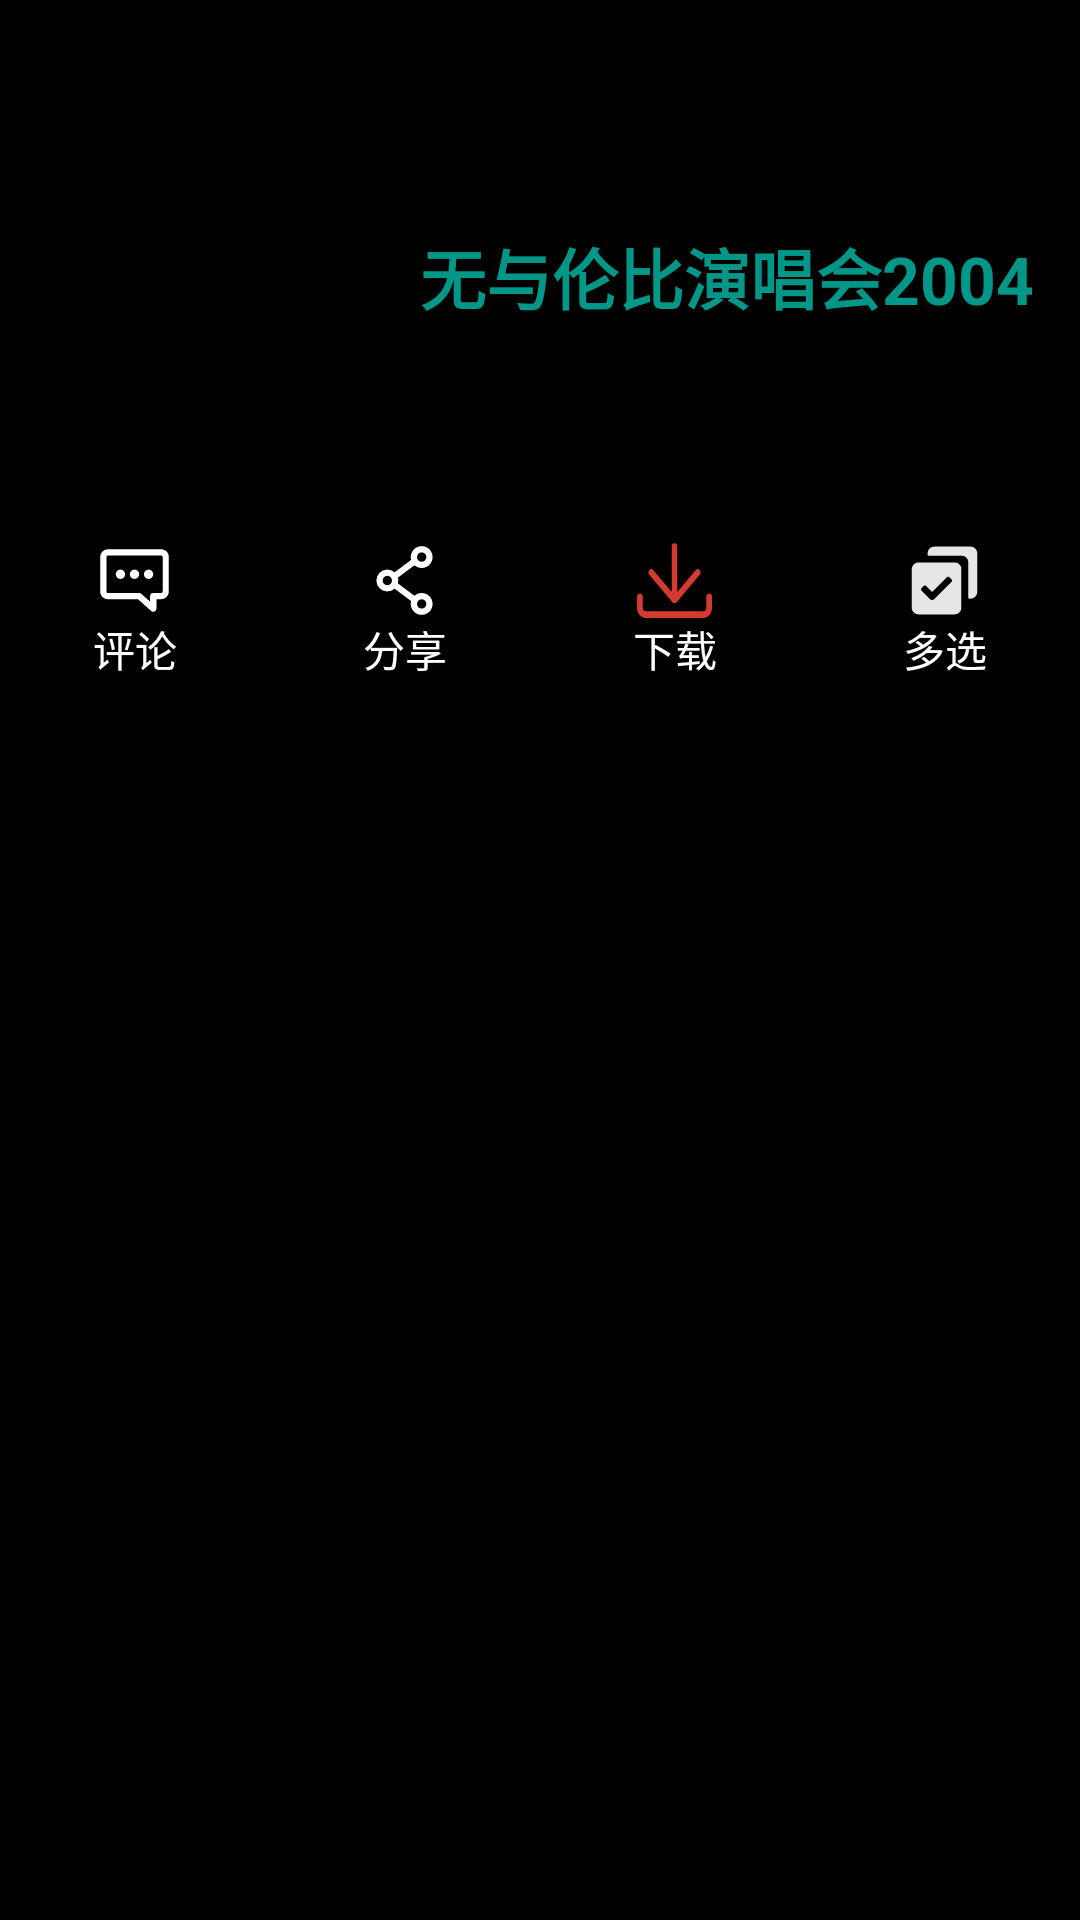

Here is an Android app screen rendered from its layout file. Give the layout XML and the strings, colors and styles it references.
<!-- AndroidManifest.xml: application theme AppTheme -->
<!-- res/layout/header_layout.xml -->
<?xml version="1.0" encoding="utf-8"?>
<RelativeLayout xmlns:android="http://schemas.android.com/apk/res/android"
    xmlns:app="http://schemas.android.com/apk/res-auto"
    android:id="@+id/fl_head_content"
    android:layout_width="wrap_content"
    android:layout_height="wrap_content"
    android:background="@color/black"
    android:paddingTop="20dp">

    <ImageView
        android:id="@+id/iv_header_image"
        android:layout_width="100dp"
        android:layout_height="100dp"
        android:layout_marginStart="16dp"
        android:layout_marginTop="?android:actionBarSize"
        android:scaleType="centerCrop"
        android:src="@drawable/nonettmp" />

    <TextView
        android:id="@+id/tv_playlist_name"
        android:layout_width="wrap_content"
        android:layout_height="wrap_content"
        android:layout_marginStart="140dp"
        android:layout_marginTop="?android:actionBarSize"
        android:maxLines="2"
        android:text="无与伦比演唱会2004"
        android:textAppearance="@android:style/TextAppearance.Large"
        android:textColor="@color/colorPrimaryDark"
        android:textStyle="bold" />































    <LinearLayout
        android:layout_width="match_parent"
        android:layout_height="wrap_content"
        android:layout_below="@id/iv_header_image"
        android:orientation="horizontal"
        android:paddingTop="5dp"
        android:paddingBottom="5dp"
        android:weightSum="4">


        <LinearLayout
            android:id="@+id/playlist_ll_head_1"
            android:layout_width="0dp"
            android:layout_height="match_parent"
            android:layout_weight="1"
            android:orientation="vertical">

            <ImageView
                android:id="@+id/imageView1"
                android:layout_width="25dp"
                android:layout_height="25dp"
                android:layout_gravity="center"
                android:src="@drawable/ic_comment_white"
                app:tint="@color/white" />

            <TextView
                android:id="@+id/tv_playlist_comment"
                android:layout_width="wrap_content"
                android:layout_height="wrap_content"
                android:layout_gravity="center"
                android:text="评论"
                android:textColor="@color/white" />
        </LinearLayout>

        <LinearLayout
            android:id="@+id/playlist_ll_head_2"
            android:layout_width="0dp"
            android:layout_height="match_parent"
            android:layout_weight="1"
            android:orientation="vertical">

            <ImageView
                android:id="@+id/imageView2"
                android:layout_width="25dp"
                android:layout_height="25dp"
                android:layout_gravity="center"
                android:src="@drawable/shard_white"
                app:tint="@color/white" />


            <TextView
                android:id="@+id/tv_playlist_share"
                android:layout_width="wrap_content"
                android:layout_height="wrap_content"
                android:layout_gravity="center"
                android:text="分享"
                android:textColor="@color/white" />
        </LinearLayout>

        <LinearLayout
            android:id="@+id/playlist_ll_head_3"
            android:layout_width="0dp"
            android:layout_height="match_parent"
            android:layout_weight="1"
            android:orientation="vertical">

            <ImageView
                android:id="@+id/imageView3"

                android:layout_width="25dp"
                android:layout_height="25dp"
                android:layout_gravity="center"
                android:src="@drawable/ic_download"
                app:tint="@color/white" />

            <TextView
                android:id="@+id/tv_playlist_download"
                android:layout_width="wrap_content"
                android:layout_height="wrap_content"
                android:layout_gravity="center"
                android:text="下载"
                android:textColor="@color/white" />
        </LinearLayout>


        <LinearLayout
            android:id="@+id/playlist_ll_head_4"
            android:layout_width="0dp"
            android:layout_height="match_parent"
            android:layout_weight="1"
            android:orientation="vertical">


            <ImageView
                android:id="@+id/imageView4"

                android:layout_width="25dp"
                android:layout_height="25dp"
                android:layout_gravity="center"
                android:src="@drawable/multi_select"
                app:tint="@color/white" />

            <TextView
                android:id="@+id/tv_playlist_multi_pick"
                android:layout_width="wrap_content"
                android:layout_height="wrap_content"
                android:layout_gravity="center"
                android:text="多选"
                android:textColor="@color/white" />
        </LinearLayout>


    </LinearLayout>


</RelativeLayout>
<!-- resources referenced by this layout -->
<resources>
  <color name="black">#000000</color>
  <color name="colorPrimaryDark">#009688</color>
  <color name="white">#ffffff</color>
  <!-- drawable ic_comment_white (drawable) -->
  <vector xmlns:android="http://schemas.android.com/apk/res/android"
      android:width="24dp"
      android:height="24dp"
      android:viewportWidth="1024"
      android:viewportHeight="1024">
    <path
        android:pathData="M149.48,768C90.56,768 42.67,720.17 42.67,661.42L42.67,191.91A106.67,106.67 0,0 1,149.48 85.33h725.03C933.44,85.33 981.33,133.16 981.33,191.91v469.5A106.58,106.58 0,0 1,874.62 768L810.67,768v128c0,36.82 -43.5,56.34 -71.02,31.89L559.79,768L149.48,768zM725.33,725.33a42.67,42.67 0,0 1,42.67 -42.67h106.62A21.25,21.25 0,0 0,896 661.42L896,191.91C896,180.33 886.34,170.67 874.52,170.67L149.48,170.67A21.33,21.33 0,0 0,128 191.91v469.5c0,11.58 9.66,21.25 21.48,21.25L576,682.67a42.67,42.67 0,0 1,28.35 10.77L725.33,800.98L725.33,725.33zM320,490.67a64,64 0,1 1,0 -128,64 64,0 0,1 0,128zM512,490.67a64,64 0,1 1,0 -128,64 64,0 0,1 0,128zM704,490.67a64,64 0,1 1,0 -128,64 64,0 0,1 0,128z"
        android:fillColor="#ffffff"/>
  </vector>
  <!-- drawable ic_download (drawable) -->
  <vector android:height="25dp" android:viewportHeight="1024"
      android:viewportWidth="1279" android:width="25dp" xmlns:android="http://schemas.android.com/apk/res/android">
      <path android:fillColor="#d33a31" android:pathData="M602.08,807.39a47.88,47.88 0,0 0,16.77 10.26,49.61 49.61,0 0,0 19.61,4.09c1.66,0 3.12,-0.76 4.85,-0.9a49.27,49.27 0,0 0,34.65 -13.51l389.84,-371.75a44.28,44.28 0,0 0,0 -64.86,49.82 49.82,0 0,0 -68.11,0l-312.78,297.96L686.89,45.87a48.5,48.5 0,0 0,-96.32 0v620.65L280.01,370.92a49.89,49.89 0,0 0,-68.11 0,44.35 44.35,0 0,0 0,64.86zM1230.35,691.05a48.09,48.09 0,0 0,-49.2 46.84v145.51a48.09,48.09 0,0 1,-49.2 46.84L147.8,930.25a48.09,48.09 0,0 1,-49.2 -46.84v-145.51a49.2,49.2 0,0 0,-98.33 0v145.51c0,77.54 66.17,140.59 147.52,140.59h983.95c81.35,0 147.52,-63.06 147.52,-140.59v-145.51a48.09,48.09 0,0 0,-48.92 -46.91z"/>
  </vector>
  <!-- drawable shard_white (drawable) -->
  <vector xmlns:android="http://schemas.android.com/apk/res/android"
      android:width="25dp"
      android:height="25dp"
      android:viewportWidth="1024"
      android:viewportHeight="1024">
    <path
        android:pathData="M421.55,473.17a149.55,149.55 0,0 1,0 77.67l225.98,169.47a149.33,149.33 0,1 1,-45.1 72.85l-225.96,-169.49a149.33,149.33 0,1 1,0 -223.36l225.96,-169.47a149.33,149.33 0,1 1,45.1 72.85l-225.96,169.45zM746.67,256a64,64 0,1 0,0 -128,64 64,0 0,0 0,128zM746.67,896a64,64 0,1 0,0 -128,64 64,0 0,0 0,128zM277.33,576a64,64 0,1 0,0 -128,64 64,0 0,0 0,128z"
        android:fillColor="#ffffff"/>
  </vector>
  <style name="AppTheme" parent="Theme.AppCompat.Light.NoActionBar">
          
          <item name="colorPrimary">@color/colorPrimary</item>
          <item name="colorPrimaryDark">@color/colorPrimaryDark</item>
          <item name="colorAccent">@color/colorAccent</item>
      </style>
  <color name="colorPrimary">#009688</color>
  <color name="colorAccent">#FF4081</color>
</resources>
